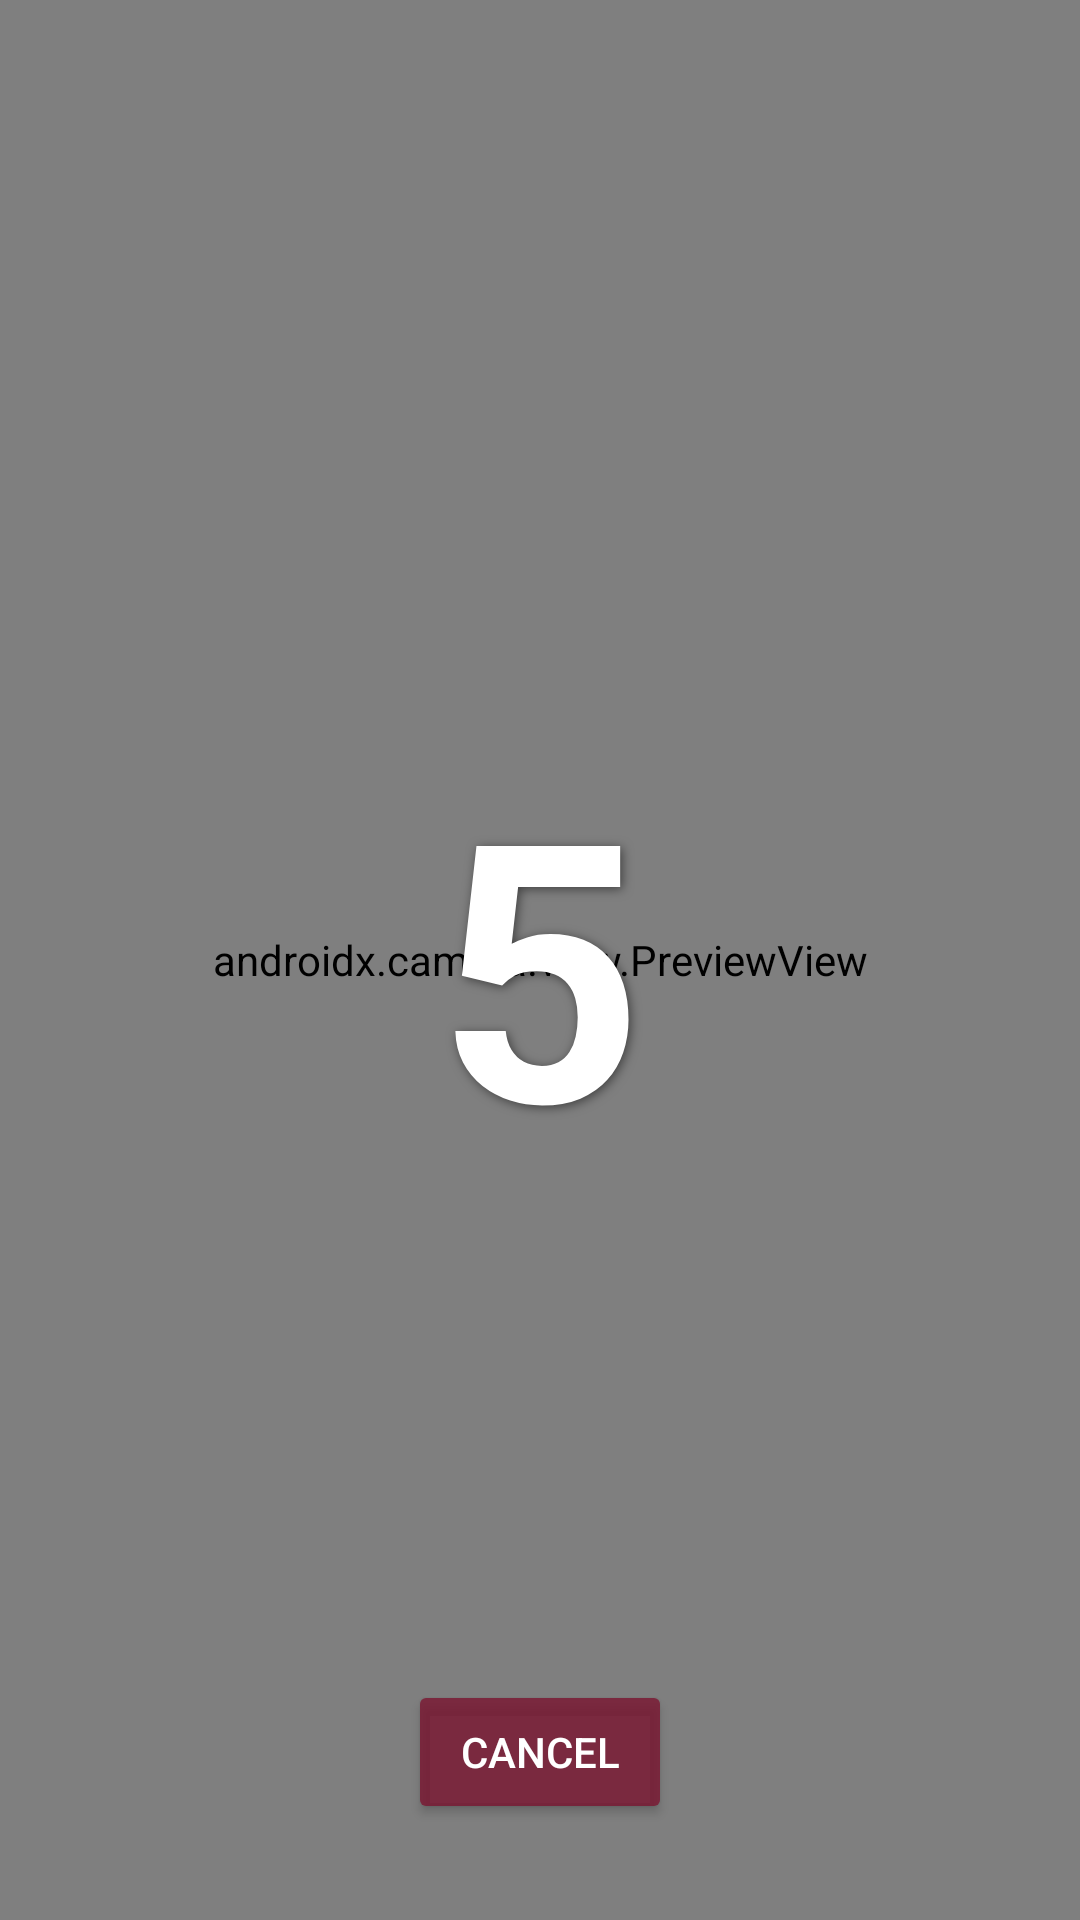

Android layout source for this screen:
<!-- AndroidManifest.xml: application theme Theme.ViralyticsMobile -->
<!-- res/layout/activity_camera.xml -->
<?xml version="1.0" encoding="utf-8"?>
<androidx.constraintlayout.widget.ConstraintLayout
    xmlns:android="http://schemas.android.com/apk/res/android"
    xmlns:app="http://schemas.android.com/apk/res-auto"
    android:layout_width="match_parent"
    android:layout_height="match_parent"
    android:background="#000000">

    <androidx.camera.view.PreviewView
        android:id="@+id/previewView"
        android:layout_width="0dp"
        android:layout_height="0dp"
        app:layout_constraintTop_toTopOf="parent"
        app:layout_constraintBottom_toBottomOf="parent"
        app:layout_constraintStart_toStartOf="parent"
        app:layout_constraintEnd_toEndOf="parent" />

    <TextView
        android:id="@+id/countdownText"
        android:layout_width="wrap_content"
        android:layout_height="wrap_content"
        android:text="5"
        android:textSize="120sp"
        android:textColor="#FFFFFF"
        android:textStyle="bold"
        android:shadowColor="#80000000"
        android:shadowDx="2"
        android:shadowDy="2"
        android:shadowRadius="8"
        app:layout_constraintTop_toTopOf="parent"
        app:layout_constraintBottom_toBottomOf="parent"
        app:layout_constraintStart_toStartOf="parent"
        app:layout_constraintEnd_toEndOf="parent" />

    <Button
        android:id="@+id/cancelButton"
        android:layout_width="wrap_content"
        android:layout_height="wrap_content"
        android:text="Cancel"
        android:textColor="#FFFFFF"
        android:backgroundTint="#CC7A1530"
        android:layout_marginBottom="32dp"
        app:layout_constraintBottom_toBottomOf="parent"
        app:layout_constraintStart_toStartOf="parent"
        app:layout_constraintEnd_toEndOf="parent" />

</androidx.constraintlayout.widget.ConstraintLayout>
<!-- resources referenced by this layout -->
<resources>
  <style name="Theme.ViralyticsMobile" parent="Theme.MaterialComponents.Light.NoActionBar">
          <item name="colorPrimary">@color/brand_accent</item>
          <item name="colorPrimaryVariant">@color/brand_accent_strong</item>
          <item name="colorSecondary">@color/brand_accent</item>
          <item name="colorOnPrimary">@color/white</item>
          <item name="android:statusBarColor">@color/brand_bg</item>
          <item name="android:windowBackground">@drawable/mobile_app_bg</item>
          <item name="android:textColor">@color/brand_text</item>
          <item name="android:navigationBarColor">@color/brand_bg</item>
  
          <item name="materialButtonStyle">@style/Widget.MaterialComponents.Button</item>
      </style>
  <color name="brand_accent">#7A1530</color>
  <color name="brand_accent_strong">#9B2445</color>
  <color name="white">#FFFFFF</color>
  <color name="brand_bg">#EFE0D2</color>
  <!-- drawable mobile_app_bg (drawable) -->
  <?xml version="1.0" encoding="utf-8"?>
  <shape xmlns:android="http://schemas.android.com/apk/res/android" android:shape="rectangle">
      <gradient
          android:angle="135"
          android:startColor="@color/brand_bg_top"
          android:centerColor="@color/brand_bg"
          android:endColor="@color/brand_bg_bottom"
          android:type="linear" />
  </shape>
  <color name="brand_text">#4D0E1D</color>
  <color name="brand_bg_top">#F7EDE1</color>
  <color name="brand_bg_bottom">#F9F1E8</color>
</resources>
